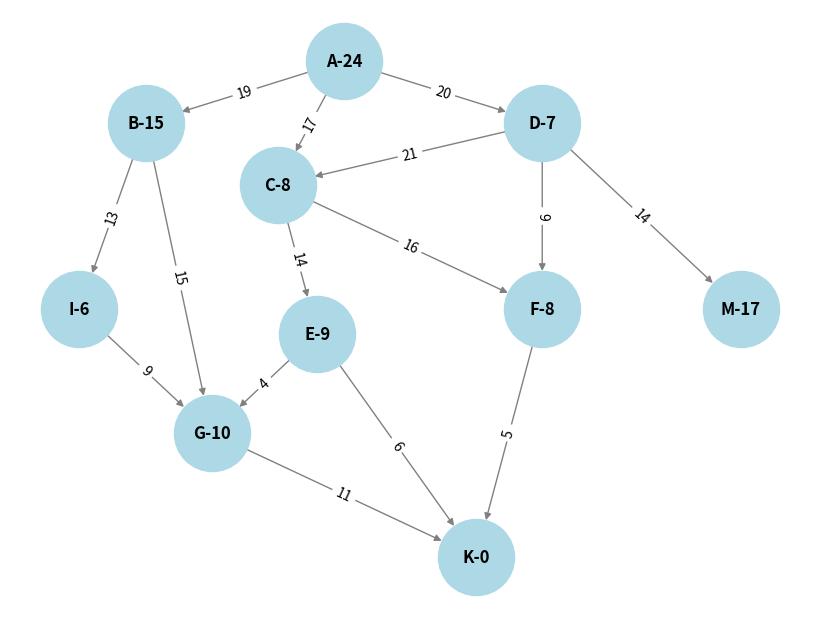

Recreate this plot in Python.
import networkx as nx
import matplotlib.pyplot as plt

# Define the directed weighted graph
graph = {
    'A': [('B', 19), ('C', 17), ('D', 20)],
    'B': [('I', 13), ('G', 15)], 
    'C': [('E', 14), ('F', 16)],
    'D': [('C', 21), ('F', 9), ('M', 14)],
    'E': [('G', 4), ('K', 6)],
    'F': [('K', 5)],
    'G': [('K', 11)],
    'I': [('G', 9)],
    'K': [],
    'M': []
}

# Heuristic values for each node
heuristics = {
    'A': 24, 'B': 15, 'C': 8, 'D': 7, 
    'E': 9, 'F': 8, 'G': 10, 'I': 6, 
    'K': 0, 'M': 17
}

# Create a directed graph in NetworkX
G = nx.DiGraph()

# Add edges
for node, edges in graph.items():
    for neighbor, weight in edges:
        G.add_edge(node, neighbor, weight=weight)

# Define manual positions for better layout
pos = {
    'A': (2, 4),
    'B': (0.5, 3.5),
    'C': (1.5, 3),
    'D': (3.5, 3.5),
    'E': (1.8, 1.8),
    'F': (3.5, 2),
    'G': (1, 1),
    'I': (0, 2),
    'K': (3, 0),
    'M': (5, 2)
}

# Get edge labels
labels = nx.get_edge_attributes(G, 'weight')

# Modify node labels to include heuristic values
node_labels = {node: f"{node}-{heuristics[node]}" for node in G.nodes()}

# Draw the graph with custom positions
plt.figure(figsize=(8, 6))
nx.draw(G, pos, with_labels=True, labels=node_labels, node_size=3000, node_color='lightblue', font_size=12, font_weight='bold', edge_color='gray', arrows=True)
nx.draw_networkx_edge_labels(G, pos, edge_labels=labels)

plt.show()
